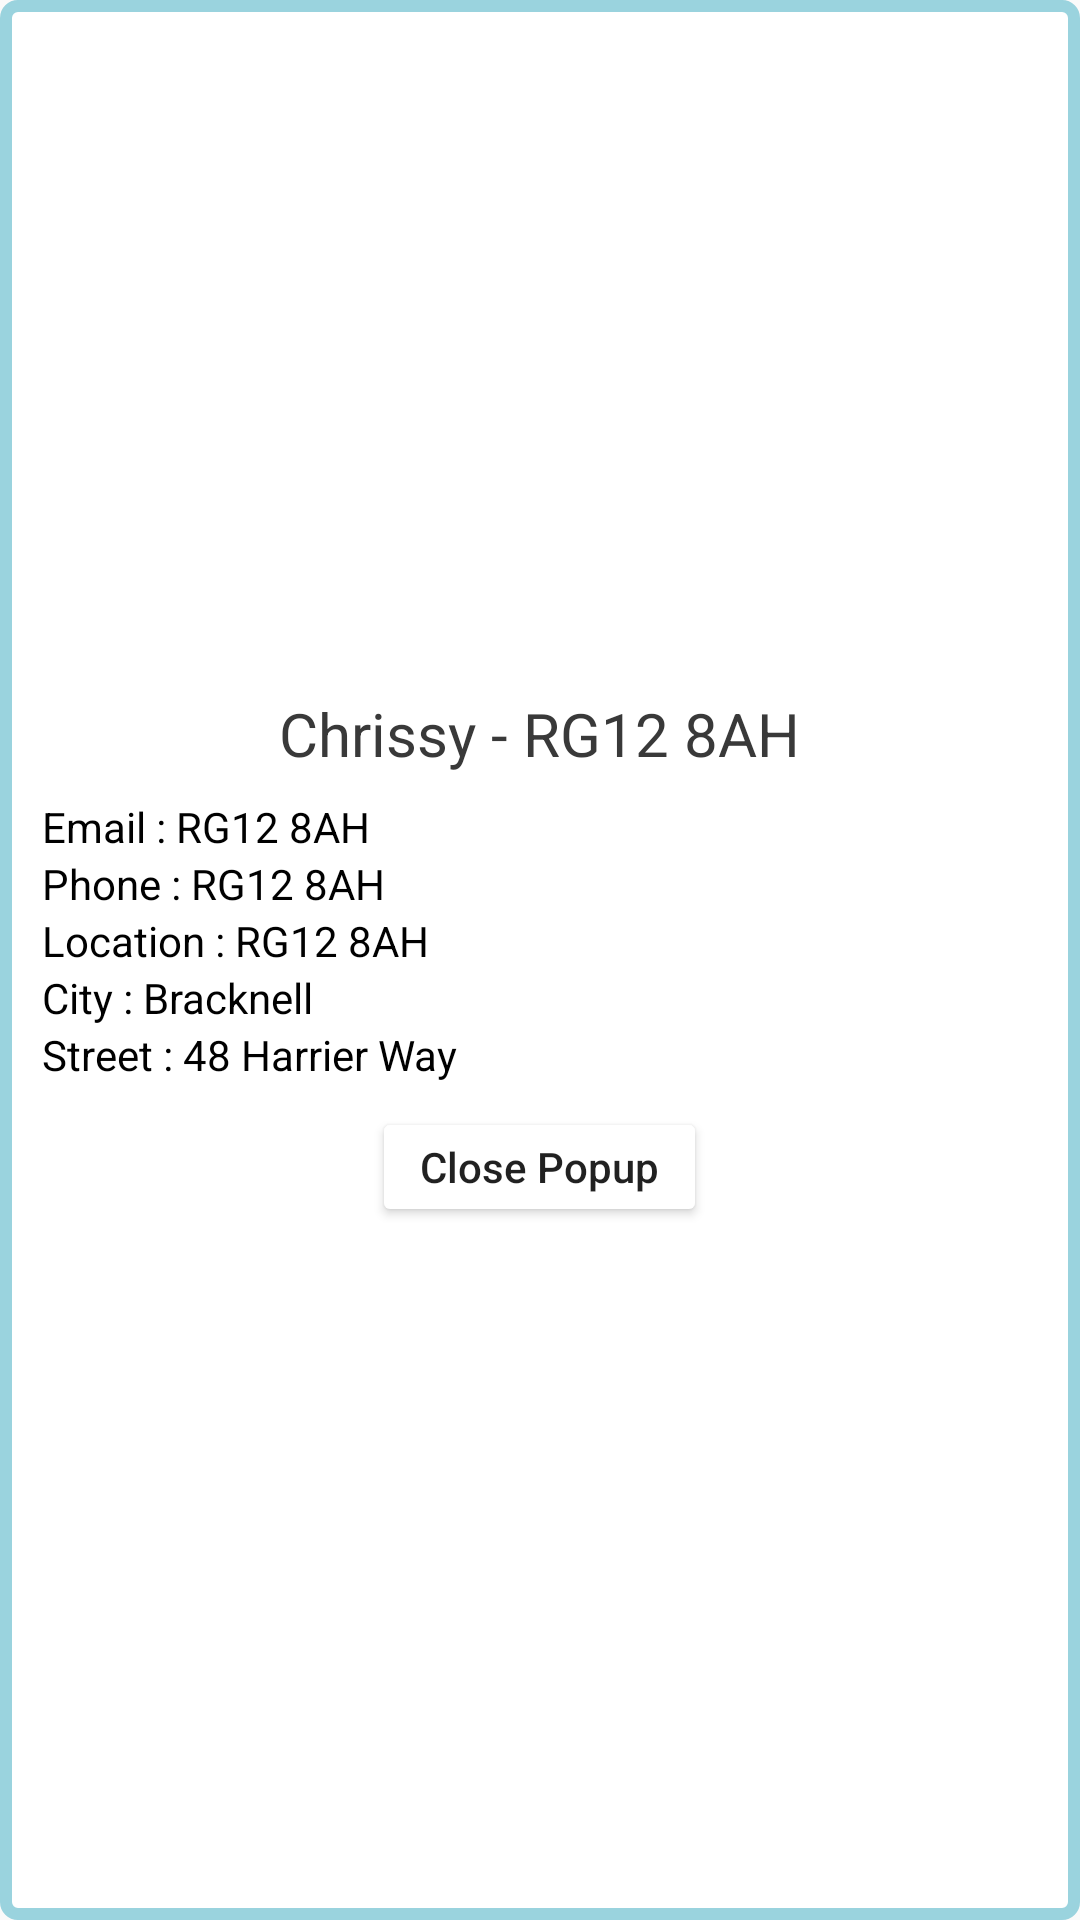

The Android layout XML behind this screen, and the referenced resources:
<!-- AndroidManifest.xml: application theme AppTheme -->
<!-- res/layout/dialog_customer_info.xml -->
<?xml version="1.0" encoding="utf-8"?>
<LinearLayout xmlns:android="http://schemas.android.com/apk/res/android"
    android:layout_width="300dp"
    android:layout_height="wrap_content"
    android:layout_gravity="center_horizontal"
    android:background="@drawable/layout_bg2"
    android:gravity="center"
    android:orientation="vertical"
    android:padding="14dp">

    <TextView
        android:id="@+id/tvName"
        android:layout_width="wrap_content"
        android:layout_height="wrap_content"
        android:text="Chrissy - RG12 8AH"
        android:textColor="@color/text_color_c"
        android:textSize="20sp" />

    <LinearLayout
        android:layout_width="match_parent"
        android:layout_height="wrap_content"
        android:layout_marginTop="8dp"
        android:orientation="vertical">

        <LinearLayout
            android:layout_width="wrap_content"
            android:layout_height="wrap_content"
            android:orientation="horizontal">

            <TextView
                android:layout_width="wrap_content"
                android:layout_height="wrap_content"
                android:text="Email : "
                android:textColor="@color/black"
                android:textSize="14sp" />

            <TextView
                android:id="@+id/tvEmail"
                android:layout_width="wrap_content"
                android:layout_height="wrap_content"
                android:text="RG12 8AH"
                android:textColor="@color/black"
                android:textSize="14sp" />

        </LinearLayout>

        <LinearLayout
            android:layout_width="wrap_content"
            android:layout_height="wrap_content"
            android:orientation="horizontal">

            <TextView
                android:layout_width="wrap_content"
                android:layout_height="wrap_content"
                android:text="Phone : "
                android:textColor="@color/black"
                android:textSize="14sp" />

            <TextView
                android:id="@+id/tvPhone"
                android:layout_width="wrap_content"
                android:layout_height="wrap_content"
                android:text="RG12 8AH"
                android:textColor="@color/black"
                android:textSize="14sp" />

        </LinearLayout>

        <LinearLayout
            android:layout_width="wrap_content"
            android:layout_height="wrap_content"
            android:orientation="horizontal">

            <TextView
                android:layout_width="wrap_content"
                android:layout_height="wrap_content"
                android:text="Location : "
                android:textColor="@color/black"
                android:textSize="14sp" />

            <TextView
                android:id="@+id/tvLocation"
                android:layout_width="wrap_content"
                android:layout_height="wrap_content"
                android:text="RG12 8AH"
                android:textColor="@color/black"
                android:textSize="14sp" />

        </LinearLayout>

        <LinearLayout
            android:layout_width="wrap_content"
            android:layout_height="wrap_content"
            android:orientation="horizontal">

            <TextView
                android:layout_width="wrap_content"
                android:layout_height="wrap_content"
                android:text="City : "
                android:textColor="@color/black"
                android:textSize="14sp" />

            <TextView
                android:id="@+id/tvCity"
                android:layout_width="wrap_content"
                android:layout_height="wrap_content"
                android:text="Bracknell"
                android:textColor="@color/black"
                android:textSize="14sp" />

        </LinearLayout>

        <LinearLayout
            android:layout_width="wrap_content"
            android:layout_height="wrap_content"
            android:orientation="horizontal">

            <TextView
                android:layout_width="wrap_content"
                android:layout_height="wrap_content"
                android:text="Street : "
                android:textColor="@color/black"
                android:textSize="14sp" />

            <TextView
                android:id="@+id/tvStreet"
                android:layout_width="wrap_content"
                android:layout_height="wrap_content"
                android:text="48 Harrier Way"
                android:textColor="@color/black"
                android:textSize="14sp" />

        </LinearLayout>
    </LinearLayout>

    <Button
        android:id="@+id/btnClose"
        android:layout_width="wrap_content"
        android:layout_height="40dp"
        android:layout_marginTop="8dp"
        android:backgroundTint="@color/white"
        android:paddingLeft="16dp"
        android:paddingRight="16dp"
        android:text="Close Popup"
        android:textAllCaps="false" />
</LinearLayout>
<!-- resources referenced by this layout -->
<resources>
  <color name="black">#000000</color>
  <color name="text_color_c">#393939</color>
  <color name="white">#FFFFFF</color>
  <!-- drawable layout_bg2 (drawable) -->
  <?xml version="1.0" encoding="utf-8"?>
  <shape xmlns:android="http://schemas.android.com/apk/res/android">
      <solid android:color="@color/white" />
      <stroke
          android:width="1dp"
          android:color="@color/white" />
      <corners android:radius="4dp" />
      <padding
          android:bottom="0dp"
          android:left="0dp"
          android:right="0dp"
          android:top="0dp" />
      <stroke
          android:width="4dp"
          android:color="#9AD3DE" />
  
  </shape>
  <style name="AppTheme" parent="Theme.AppCompat.Light.NoActionBar">
          
          <item name="colorPrimary">@color/colorPrimary</item>
          <item name="colorPrimaryDark">@color/colorPrimaryDark</item>
          <item name="colorAccent">@color/black</item>
          <item name="coordinatorLayoutStyle">@style/Widget.Support.CoordinatorLayout</item>
      </style>
  <color name="colorPrimary">#1ba7ac</color>
  <color name="colorPrimaryDark">#1b878b</color>
</resources>
